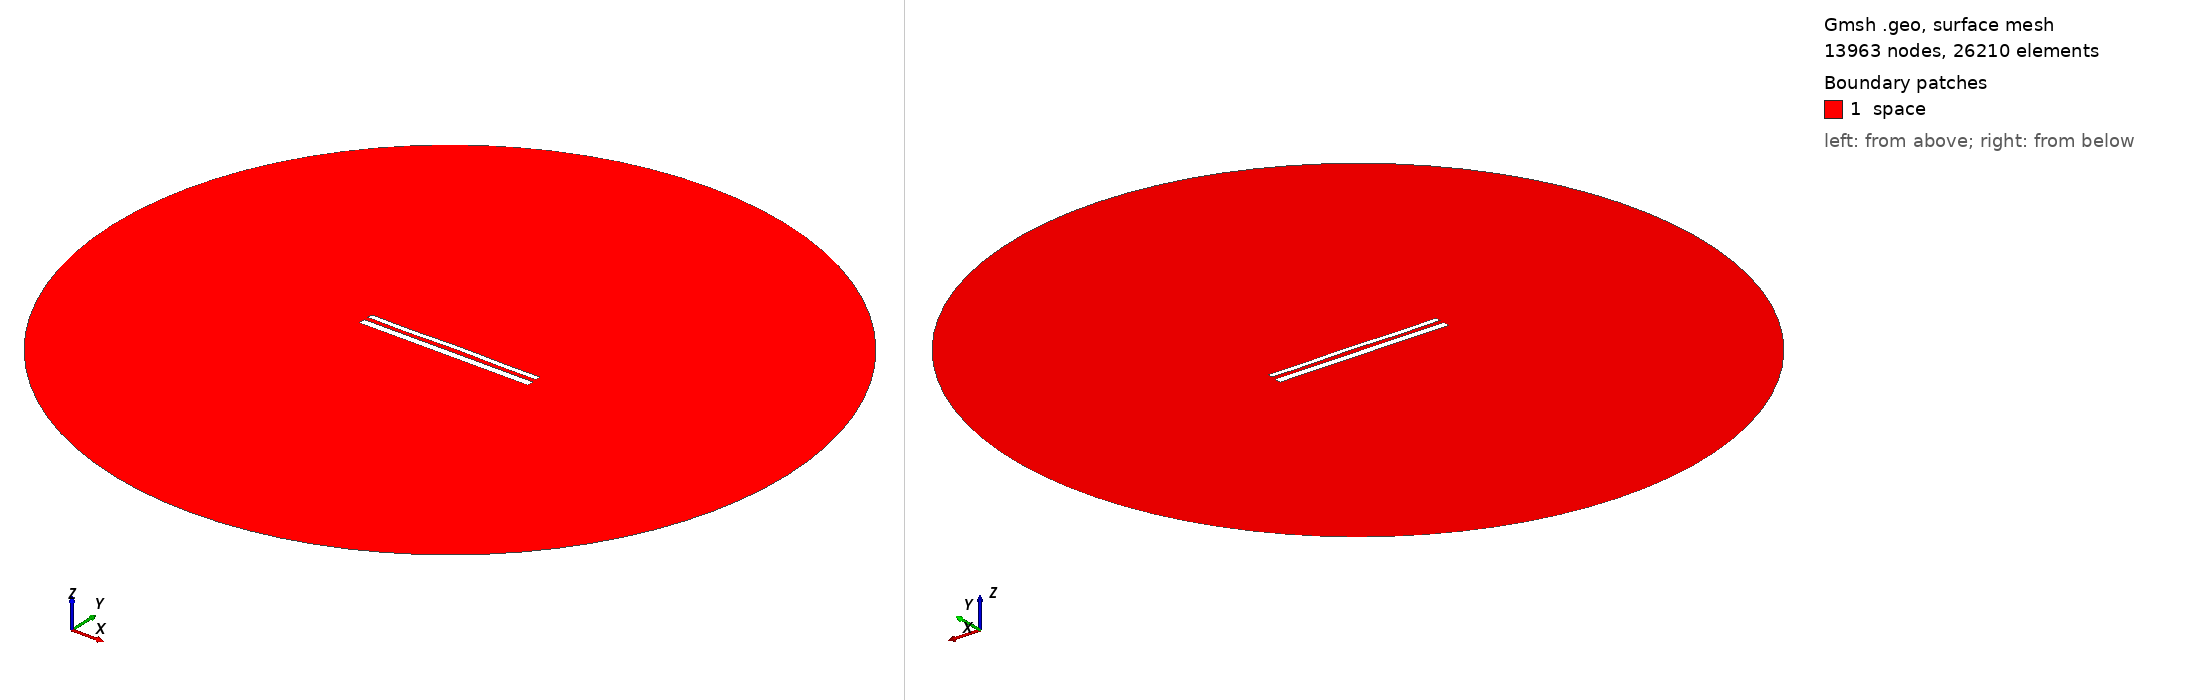

Gmsh geometry script, surface-meshed: 13963 nodes, 26210 surface elements. Boundary patches (legend numbers): 1 space. Left view from above one corner, right view from below the opposite corner. Legend entries are the model's physical surfaces. The drawing asked Gmsh for element sizes between 1% and 20% of the model's largest extent; the script's own settings can give other sizes.

=== 12206.geo (drawn) ===
//---------------------------------------
// Geometry kernel
//---------------------------------------

SetFactory("OpenCASCADE");



//---------------------------------------
// Parameters of the geometry
//---------------------------------------

// Overetch of the upper plate
overetch = 0.375;

// Distance between the plates
distance = 2.5;

// Discretization over the x axis (for the deformation)
nx = 50; 

// Length of the plate
L = 100 - overetch; 

// Number of modes
n = 4; 

// 1st mode coefficient
coeff(1) = 0.0;
beta(1) = 0.596864 * 3.1415926535 / L;

// 2nd mode coefficient
coeff(2) = 0.07499999999999998;
beta(2) = 1.49418 * 3.1415926535 / L;

// 3rd mode coefficient
coeff(3) = -0.075;
beta(3) = 2.50025 * 3.1415926535 / L;

// 4th mode coefficient
coeff(4) = -0.15;
beta(4) = 3.49999 * 3.1415926535 / L;



//---------------------------------------
// Upper plate (deformed rectangle)
//---------------------------------------

// Coordiantes of the upper plate
xmin = -50;
xmax = 50 - overetch;

// Height of the upper plate
yheight = 4 - 2 * overetch;

// Indexes of the points
UpperID[] = {};
LowerID[] = {};
LeftID[] = {};
RightID[] = {};

// Point index
p = 1;

// Horizontal edges
For i In {1:nx}
    x = xmin + (i-1)*(xmax - xmin)/(nx-1);

    y_bottom = distance / 2 + overetch;
    For j In {1:n}
        C = (Cosh(beta(j)*L) + Cos(beta(j)*L)) / (Sinh(beta(j)*L) + Sin(beta(j)*L));
        y_bottom  = y_bottom + coeff(j) * (Cosh(beta(j)*(x+50)) - Cos(beta(j)*(x+50)) - C * (Sinh(beta(j)*(x+50)) - Sin(beta(j)*(x+50))));
    EndFor

    y_top = y_bottom + yheight;

    Point(p) = {x, y_top, 0, 1.0};
    UpperID[i] = p;
    p = p + 1;

    Point(p) = {x, y_bottom, 0, 1.0};
    LowerID[i] = p;
    p = p + 1;
EndFor

// Create point lists
UpperPts[] = {}; LowerPts[] = {};
For i In {1:nx}
  UpperPts[] += {UpperID[i]};
  LowerPts[] += {LowerID[i]};
EndFor

// Build splines
Spline(1) = {UpperPts[]};
Spline(2) = {LowerPts[]};
Line(3) = {LowerPts[nx-1], UpperPts[nx-1]};
Line(4) = {LowerPts[0], UpperPts[0]};

// Build the plane surface
Curve Loop(1) = {2, 3, -1, -4};
Plane Surface(1) = {1};



//---------------------------------------
// Lower plate (rectangle)
//---------------------------------------

// Vertices
Point(1001) = {-50, -1, 0, 1.0};
Point(1002) = { 50, -1, 0, 1.0};
Point(1003) = { 50,  -5, 0, 1.0};
Point(1004) = {-50,  -5, 0, 1.0};

// Edges
Line(5) = {1001, 1002};
Line(6) = {1002, 1003};
Line(7) = {1003, 1004};
Line(8) = {1004, 1001};

// Plane surface
Line Loop(2) = {5, 6, 7, 8};
Plane Surface(2) = {2}; 



//---------------------------------------
// Outer (fictious) boundary
//---------------------------------------

// Points
Point(1005) = {0, 0, 0};       // Center
Point(1006) = {200, 0, 0};     // Start point
Point(1007) = {0, 200, 0};     // 90 degrees
Point(1008) = {-200, 0, 0};    // 180 degrees
Point(1009) = {0, -200, 0};    // 270 degrees

// Circle arcs (each needs start, center, end)
Circle(9) = {1006, 1005, 1007};
Circle(10) = {1007, 1005, 1008};
Circle(11) = {1008, 1005, 1009};
Circle(12) = {1009, 1005, 1006};

// Plane surface for the entire domain
Curve Loop(3) = {9, 10, 11, 12};
Surface(3) = {3};

// Subtract the plates from the whole domain to obtain the actual domain where we want to solve the equations
BooleanDifference{ Surface{3}; Delete; }{ Surface{1}; Surface{2}; Delete; }




//---------------------------------------
// Transfinite Lines/Curves
//---------------------------------------

// Set the number of points on the boundaries
r = 7;

// Plates
Transfinite Curve {1, 2} = 50*r Using Progression 1;
Transfinite Curve {3, 4} = 2*r Using Progression 1;
Transfinite Line {5, 7} = 50*r Using Progression 1;
Transfinite Line {6, 8} = 2*r Using Progression 1;

// Outer boundary
Transfinite Line {9, 10, 11, 12} = 20 Using Progression 1;



//---------------------------------------
// Physical groups
//---------------------------------------                

// Physical curves (boundaries)
Physical Line("force_segment", 10) = {2};
Physical Line("upper_plate", 11) = {1, 3, 4};
Physical Line("lower_plate", 12) = {5, 6, 7, 8};
Physical Line("boundary", 20) = {9, 10, 11, 12};

// Physical Surfaces
Physical Surface("space", 30) = {3};



//---------------------------------------
// 6. Generate the Mesh
//---------------------------------------

// 2D mesh generation
Mesh 2;
